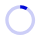
t = 0.00 s
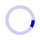
t = 0.13 s
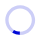
t = 0.25 s
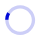
t = 0.38 s

The animated SVG that drew these frames (rendered in a browser with its animation timeline set to each time). Animation: 1 SMIL element (animateTransform=1); one cycle of 0.50 s, repeats indefinitely.

<svg version="1.1" id="loader-1" xmlns="http://www.w3.org/2000/svg" x="0" y="0" width="40" height="40" xml:space="preserve">
    <path opacity=".2" d="M20.201 5.169c-8.254 0-14.946 6.692-14.946 14.946 0 8.255 6.692 14.946 14.946 14.946s14.946-6.691 14.946-14.946c-.001-8.254-6.692-14.946-14.946-14.946zm0 26.58c-6.425 0-11.634-5.208-11.634-11.634 0-6.425 5.209-11.634 11.634-11.634 6.425 0 11.633 5.209 11.633 11.634 0 6.426-5.208 11.634-11.633 11.634z" fill="#0009D7"/>
    <path d="M26.013 10.047l1.654-2.866a14.855 14.855 0 00-7.466-2.012v3.312c2.119 0 4.1.576 5.812 1.566z" fill="#0009D7">
        <animateTransform attributeType="xml" attributeName="transform" type="rotate" from="0 20 20" to="360 20 20" dur="0.5s" repeatCount="indefinite"/>
    </path>
</svg>
